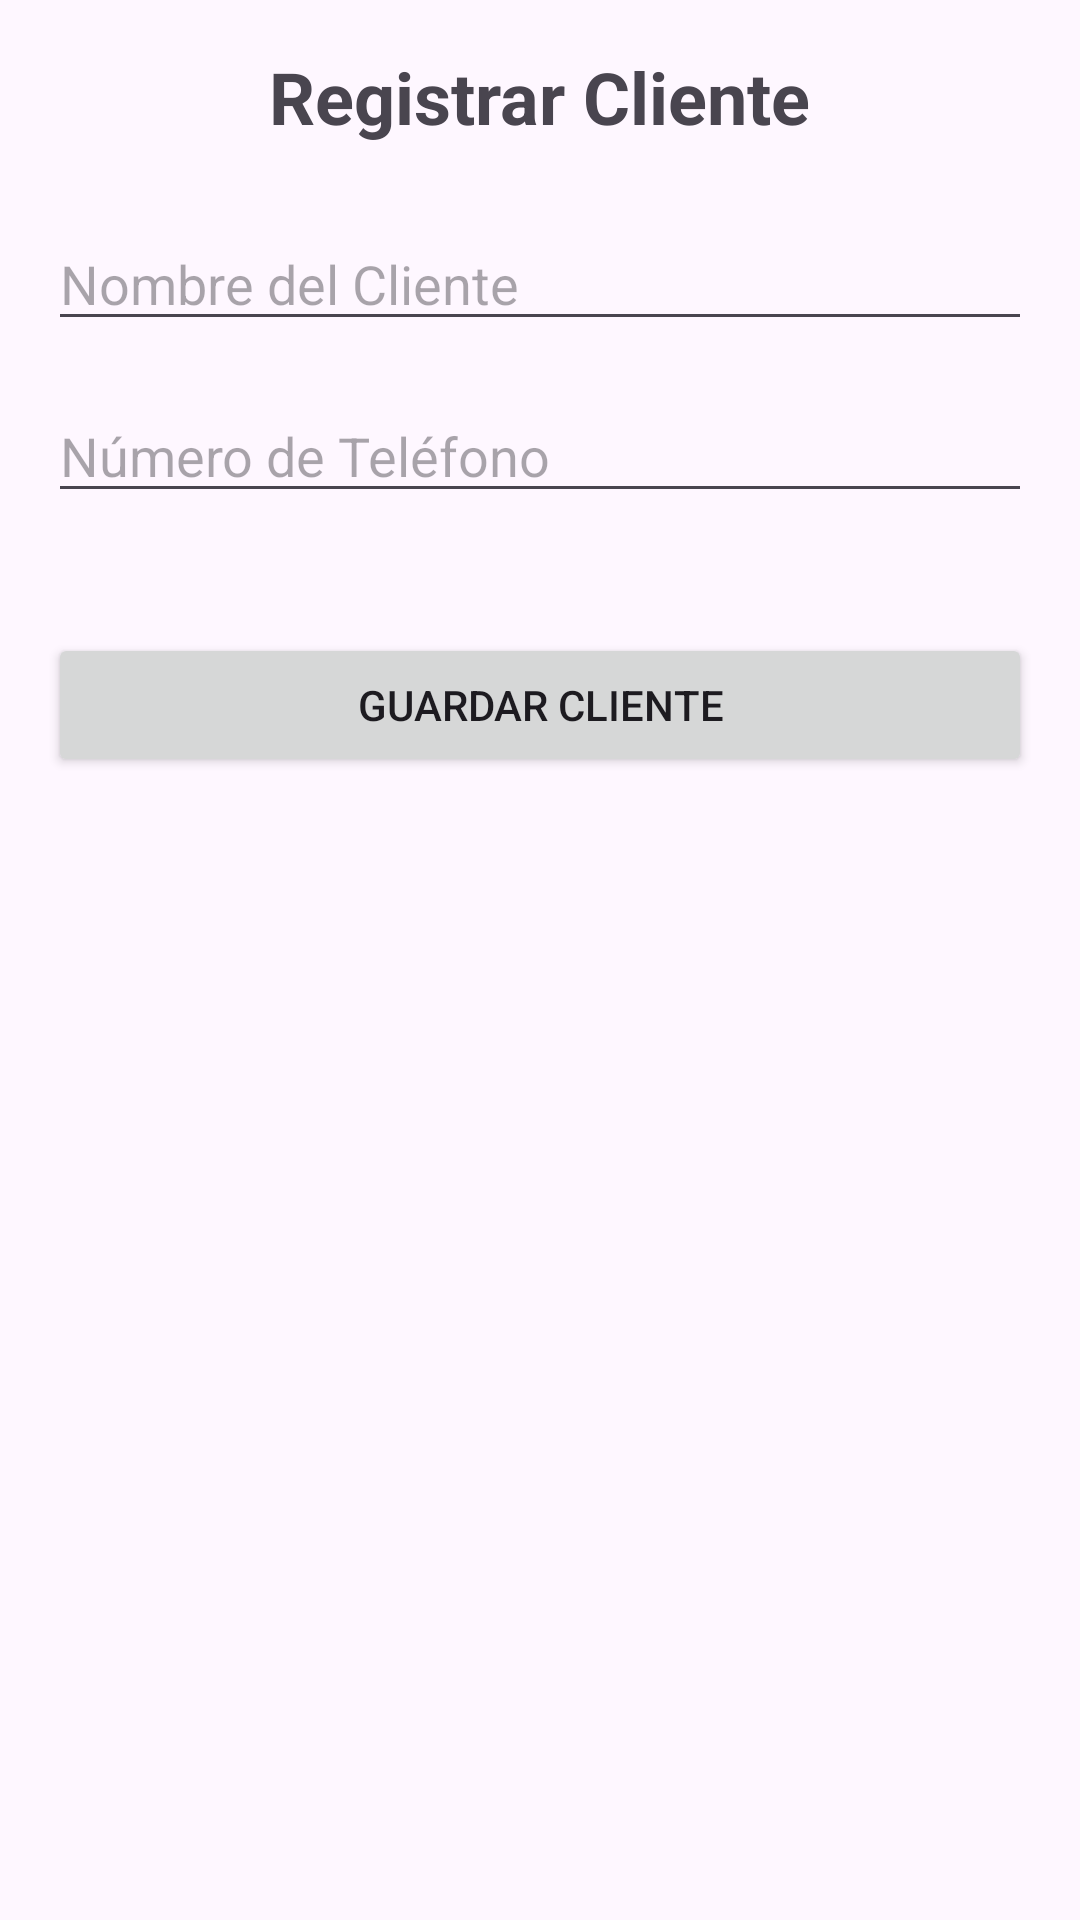

Produce the Android XML layout that renders to this screen, including the resource entries it uses.
<!-- AndroidManifest.xml: application theme Theme.MiInventario -->
<!-- res/layout/activity_registro_clientes.xml -->
<?xml version="1.0" encoding="utf-8"?>
<ScrollView
    xmlns:android="http://schemas.android.com/apk/res/android"
    android:layout_width="match_parent"
    android:layout_height="match_parent"
    android:padding="16dp">

    <LinearLayout
        android:layout_width="match_parent"
        android:layout_height="wrap_content"
        android:orientation="vertical">

        <TextView
            android:layout_width="wrap_content"
            android:layout_height="wrap_content"
            android:text="Registrar Cliente"
            android:textSize="24sp"
            android:textStyle="bold"
            android:gravity="center"
            android:layout_gravity="center"
            android:layout_marginBottom="24dp"/>

        <EditText
            android:id="@+id/etNombreCliente"
            android:layout_width="match_parent"
            android:layout_height="wrap_content"
            android:hint="Nombre del Cliente"
            android:inputType="text"
            android:layout_marginBottom="16dp"/>

        <EditText
            android:id="@+id/etTelefonoCliente"
            android:layout_width="match_parent"
            android:layout_height="wrap_content"
            android:hint="Número de Teléfono"
            android:inputType="phone"
            android:layout_marginBottom="16dp"/>

        <Button
            android:id="@+id/btnGuardarCliente"
            android:layout_width="match_parent"
            android:layout_height="wrap_content"
            android:text="Guardar Cliente"
            android:layout_marginTop="24dp"/>
    </LinearLayout>
</ScrollView>
<!-- resources referenced by this layout -->
<resources>
  <style name="Theme.MiInventario" parent="Base.Theme.MiInventario" />
  <style name="Base.Theme.MiInventario" parent="Theme.Material3.DayNight.NoActionBar">
          
          
      </style>
</resources>
